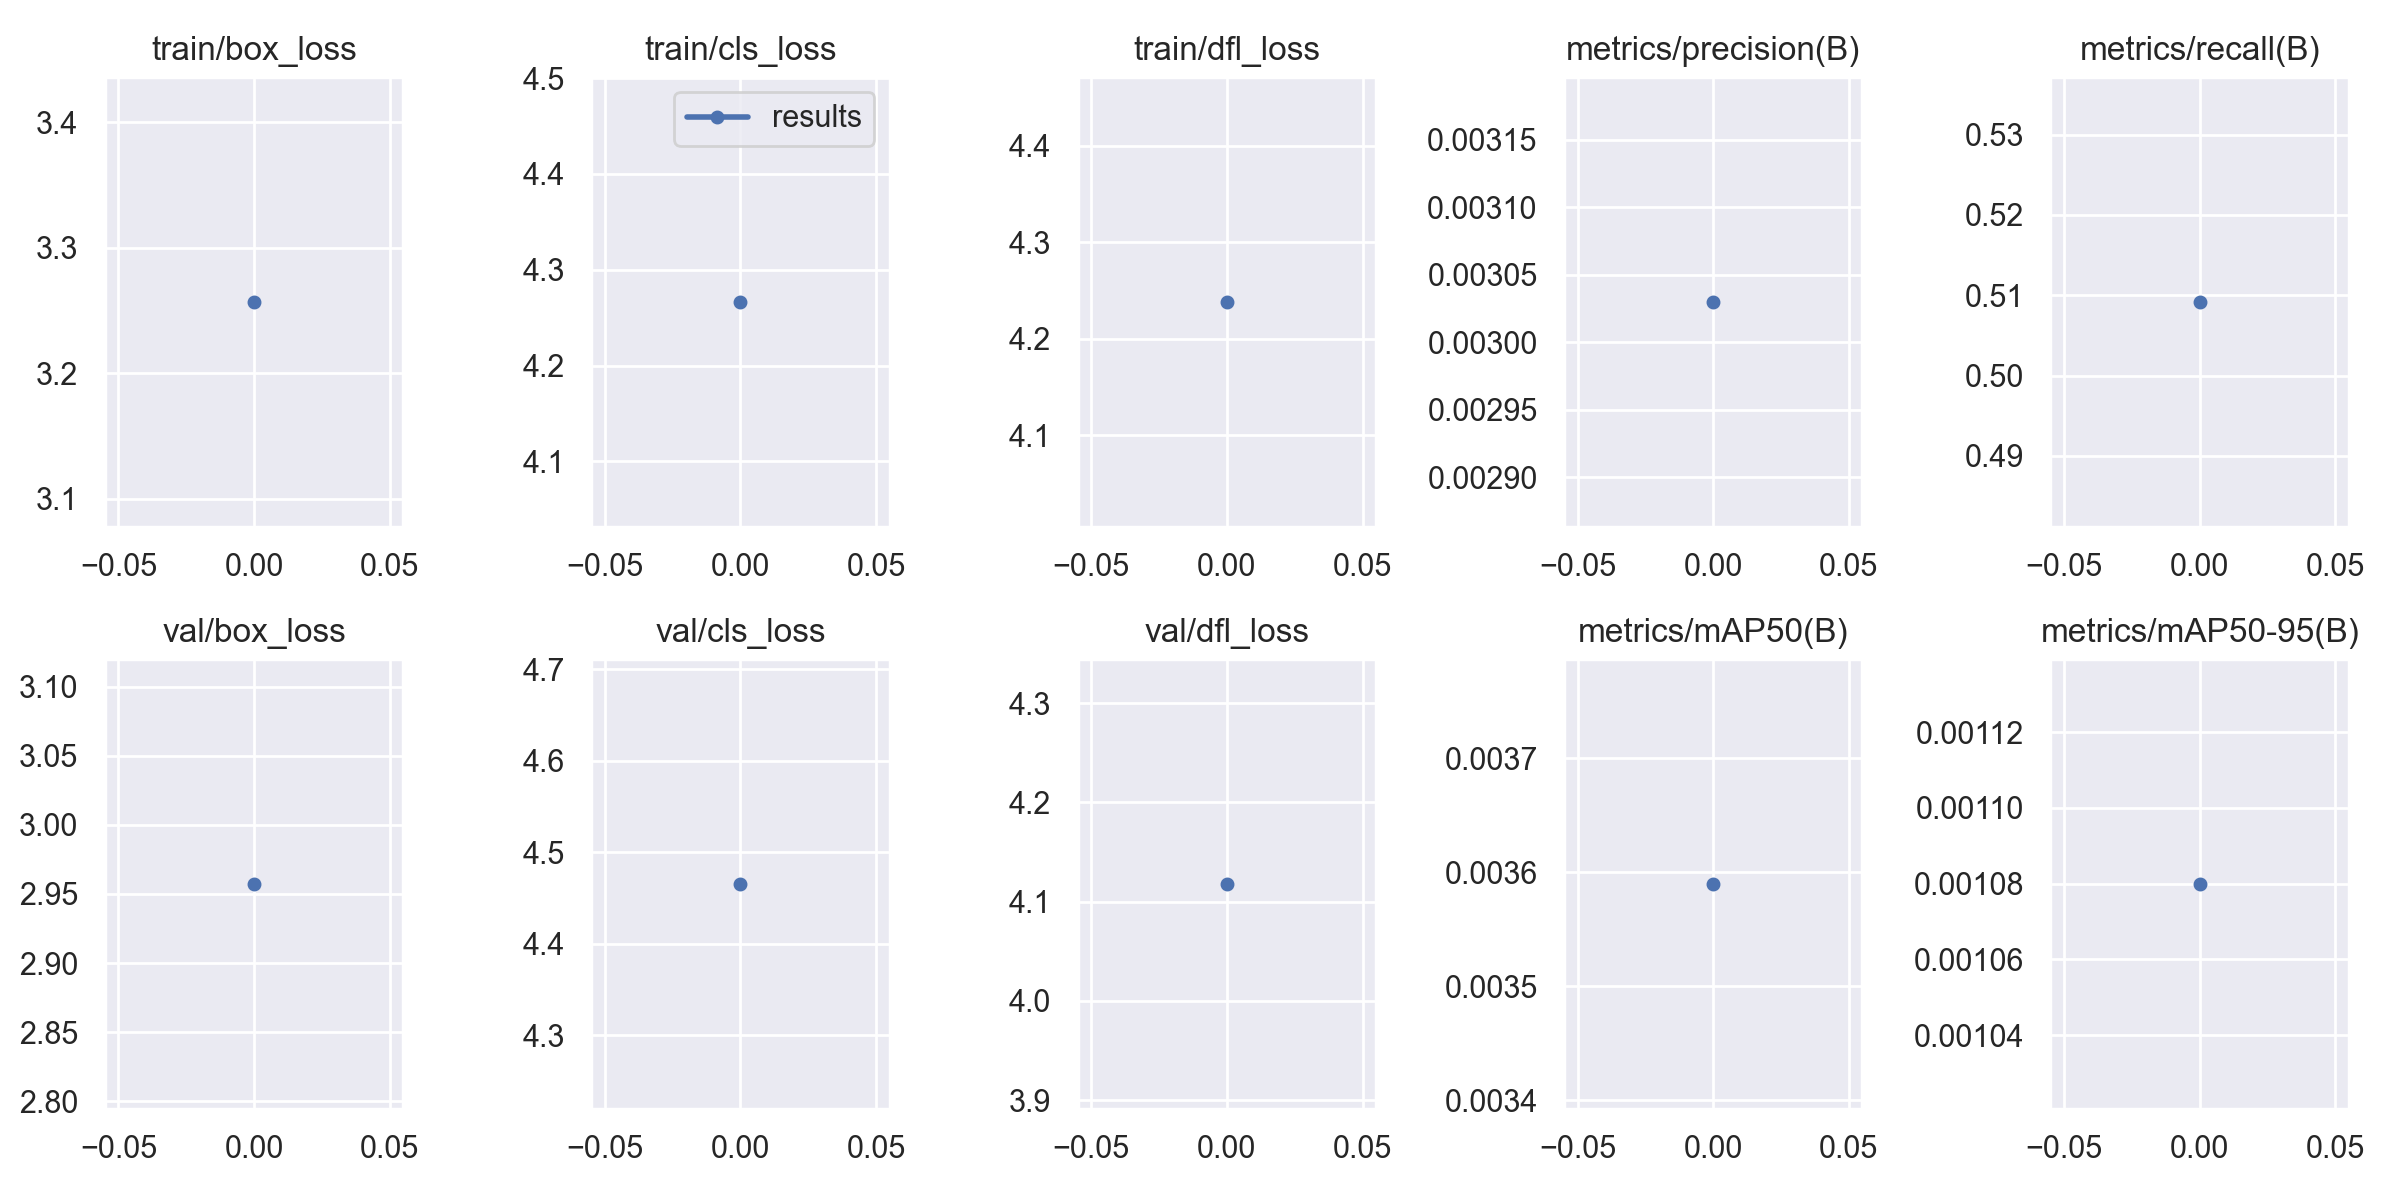

The data file committed next to this chart (first rows):
epoch, train/box_loss, train/cls_loss, train/dfl_loss, metrics/precision(B), metrics/recall(B), metrics/mAP50(B), metrics/mAP50-95(B), val/box_loss, val/cls_loss, val/dfl_loss, lr/pg0, lr/pg1, lr/pg2
0, 3.257, 4.267, 4.238, 0.00303, 0.5092, 0.00359, 0.00108, 2.957, 4.466, 4.118, 0.07083, 0.003241, 0.003241
